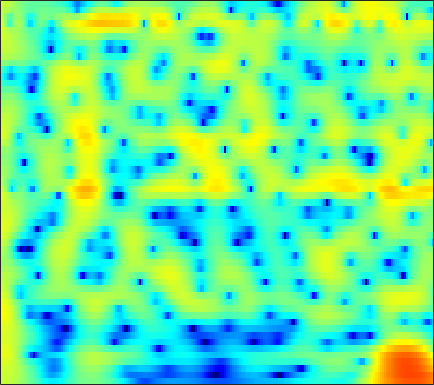

The file beside this chart, header and first rows:
4.6181, 4.4487, 4.204, 3.9293, 3.7025, 3.3636, 2.9771, 2.6527, 2.1708, 1.6306, 1.0306, 0.539, -0.17001, -0.95366, -1.5933, -2.506, -3.4795, -4.2314, -5.2337, -6.2153, -7.1246, -7.7259, -8.3579, -8.7321
4.16, 4.269, 4.316, 4.254, 4.139, 3.894, 3.549, 3.223, 2.703, 2.083, 1.363, 0.7567, -0.1431, -1.147, -1.966, -3.145, -4.424, -5.447, -6.892, -8.413, -9.967, -11.1, -12.4, -13.18
4.465, 4.589, 4.636, 4.551, 4.404, 4.095, 3.663, 3.263, 2.633, 1.898, 1.063, 0.373, -0.6329, -1.732, -2.614, -3.862, -5.188, -6.234, -7.697, -9.235, -10.84, -12.06, -13.65, -14.99
5.304, 5.373, 5.323, 5.113, 4.846, 4.341, 3.663, 3.045, 2.087, 0.9822, -0.2513, -1.243, -2.63, -4.04, -5.074, -6.376, -7.569, -8.39, -9.42, -10.42, -11.44, -12.24, -13.32, -14.29
6.026, 6.104, 6.01, 5.694, 5.307, 4.582, 3.593, 2.671, 1.174, -0.6692, -2.941, -5.003, -8.438, -13.16, -18.31, -24.81, -18.64, -15.61, -13.32, -12.06, -11.35, -11.03, -10.74, -10.48
5.979, 5.996, 5.849, 5.509, 5.128, 4.449, 3.565, 2.765, 1.512, 0.05861, -1.571, -2.873, -4.64, -6.296, -7.353, -8.41, -9.119, -9.538, -10.09, -10.73, -11.53, -12.27, -13.45, -14.86
5.408, 5.434, 5.327, 5.057, 4.757, 4.231, 3.566, 2.981, 2.092, 1.098, 0.02381, -0.8195, -1.972, -3.137, -4.013, -5.196, -6.397, -7.318, -8.573, -9.908, -11.39, -12.63, -14.53, -16.69
5.134, 5.196, 5.144, 4.933, 4.671, 4.195, 3.589, 3.059, 2.258, 1.364, 0.3852, -0.3958, -1.488, -2.63, -3.513, -4.721, -5.947, -6.878, -8.142, -9.454, -10.82, -11.84, -13.19, -14.5
5.486, 5.526, 5.43, 5.164, 4.855, 4.298, 3.589, 2.966, 2.031, 0.9905, -0.1342, -1.025, -2.254, -3.515, -4.467, -5.744, -7.046, -8.026, -9.35, -10.63, -11.83, -12.67, -13.77, -14.87
6.331, 6.312, 6.086, 5.651, 5.189, 4.383, 3.367, 2.469, 1.113, -0.3953, -2.003, -3.234, -4.842, -6.361, -7.424, -8.792, -10.16, -11.24, -12.8, -14.37, -15.88, -16.8, -17.43, -17.41
7.19, 7.105, 6.734, 6.086, 5.423, 4.296, 2.857, 1.548, -0.5446, -3.112, -6.254, -9.052, -13.09, -15.54, -15.23, -14.07, -13.55, -13.76, -14.93, -17.57, -22.33, -26.96, -25.64, -20.3
7.349, 7.153, 6.654, 5.873, 5.103, 3.851, 2.348, 1.048, -0.9464, -3.271, -5.913, -8.021, -10.56, -11.72, -11.48, -10.64, -9.909, -9.62, -9.655, -9.876, -10.05, -10.21, -10.39, -10.38
6.909, 6.506, 5.76, 4.768, 3.856, 2.466, 0.9367, -0.2334, -1.726, -3.011, -3.995, -4.519, -4.946, -5.105, -5.039, -4.808, -4.567, -4.4, -4.145, -3.911, -3.816, -3.844, -3.849, -3.916
6.134, 5.543, 4.476, 3.078, 1.764, -0.4336, -3.203, -5.687, -9.187, -10.98, -9.6, -8.021, -6.196, -4.821, -4.024, -3.167, -2.475, -2.031, -1.504, -1.078, -0.7593, -0.5215, -0.2141, -0.01567
4.906, 4.389, 3.415, 2.117, 0.9106, -1.057, -3.486, -5.563, -8.234, -9.467, -8.635, -7.529, -6.128, -4.984, -4.329, -3.624, -2.99, -2.517, -1.903, -1.324, -0.6988, -0.1939, 0.3521, 0.8411
3.958, 3.736, 3.243, 2.521, 1.868, 0.8834, -0.1982, -1.017, -2.02, -2.868, -3.552, -3.965, -4.477, -5.014, -5.416, -5.889, -6.138, -6.021, -5.359, -4.213, -2.843, -1.874, -0.7169, 0.2477
3.108, 3.188, 3.12, 2.835, 2.489, 1.895, 1.191, 0.5979, -0.2604, -1.196, -2.209, -3.047, -4.365, -6.072, -7.715, -10.86, -16.66, -25.88, -16.28, -9.6, -5.676, -3.638, -1.558, 0.02701
1.954, 2.19, 2.252, 2.068, 1.773, 1.21, 0.5246, -0.0628, -0.922, -1.816, -2.753, -3.478, -4.453, -5.481, -6.292, -7.287, -7.926, -7.941, -7.091, -5.427, -3.579, -2.3, -0.7438, 0.6467
1.635, 1.676, 1.411, 0.863, 0.3021, -0.6241, -1.725, -2.586, -3.731, -4.803, -5.712, -6.251, -6.691, -6.821, -6.745, -6.376, -5.706, -5.071, -4.042, -2.81, -1.569, -0.6468, 0.5708, 1.54
2.385, 1.972, 1.099, -0.1513, -1.31, -3.178, -5.385, -7.181, -9.571, -11.64, -13.07, -13.7, -14.02, -13.37, -12.22, -10.23, -8.129, -6.585, -4.628, -2.9, -1.341, -0.2677, 1.061, 2.107
3.523, 2.769, 1.468, -0.3157, -2.029, -4.909, -8.759, -12.66, -20.59, -36.92, -25.66, -24.3, -28.19, -35.96, -23.16, -15.81, -11.36, -8.859, -6.133, -3.943, -2.083, -0.8004, 0.5663, 1.824
4.769, 4.071, 2.884, 1.332, -0.09813, -2.331, -4.971, -7.117, -9.944, -12.21, -13.6, -14.21, -14.46, -14.24, -13.49, -12, -10.26, -8.863, -7.009, -5.237, -3.486, -2.248, -0.8397, 0.4594
5.663, 5.264, 4.476, 3.468, 2.556, 1.156, -0.3738, -1.592, -3.216, -4.785, -6.281, -7.34, -8.619, -9.863, -10.71, -11.61, -12.05, -11.76, -10.57, -8.809, -6.856, -5.599, -3.894, -2.344
5.912, 5.774, 5.38, 4.773, 4.193, 3.265, 2.182, 1.276, -0.03617, -1.488, -3.069, -4.401, -6.422, -8.839, -11.21, -15.6, -24.57, -33.17, -18.85, -13.86, -11.08, -9.691, -8.273, -7.01
5.583, 5.593, 5.44, 5.071, 4.686, 4.022, 3.199, 2.498, 1.428, 0.2156, -1.129, -2.242, -3.883, -5.671, -7.107, -8.95, -10.51, -11.21, -11.59, -11.63, -11.89, -12.31, -13.52, -15.91
5.003, 5.05, 4.96, 4.701, 4.406, 3.894, 3.258, 2.704, 1.879, 0.9663, -0.04952, -0.8327, -1.955, -3.093, -3.937, -5.064, -6.08, -6.825, -7.737, -8.703, -9.89, -10.92, -12.66, -14.57
4.652, 4.634, 4.451, 4.158, 3.857, 3.383, 2.832, 2.369, 1.707, 0.9913, 0.24, -0.3505, -1.141, -1.938, -2.526, -3.295, -4.035, -4.585, -5.311, -6.043, -6.736, -7.36, -7.865, -8.307
5.014, 4.755, 4.3, 3.751, 3.327, 2.754, 2.202, 1.808, 1.273, 0.7061, 0.1171, -0.3672, -0.9842, -1.601, -2.008, -2.455, -2.842, -3.067, -3.41, -3.771, -4.252, -4.658, -5.432, -6.252
6.109, 5.335, 4.146, 2.838, 1.969, 1.118, 0.7066, 0.6021, 0.5002, 0.2661, -0.234, -0.7853, -1.681, -2.586, -3.079, -3.239, -2.841, -2.348, -1.713, -1.282, -1.242, -1.353, -2.256, -3.454
5.761, 4.244, 1.505, -2.523, -6.82, -10.92, -6.638, -4.109, -2.229, -1.574, -1.887, -2.711, -4.956, -8.941, -14.69, -15.46, -7.575, -4.373, -1.57, 0.1242, 1.123, 1.49, 1.629, 1.323
3.676, 2.41, 0.3293, -2.162, -3.952, -5.33, -5.032, -4.381, -3.654, -3.363, -3.524, -3.925, -4.781, -5.812, -6.297, -5.969, -4.456, -3.042, -1.272, 0.1341, 1.224, 1.697, 2.252, 2.356
2.878, 2.252, 1.225, 0.1618, -0.6347, -1.561, -2.337, -2.799, -3.309, -3.714, -4.006, -4.141, -4.06, -3.78, -3.373, -2.65, -1.708, -0.9607, 0.05248, 0.9475, 1.668, 2.132, 2.439, 2.633
2.301, 1.995, 1.358, 0.5941, -0.1211, -1.19, -2.466, -3.506, -5.006, -6.491, -7.502, -7.651, -6.84, -5.357, -4.146, -2.581, -1.201, -0.2789, 0.7825, 1.644, 2.264, 2.68, 2.899, 3.037
1.143, 1.073, 0.7644, 0.1501, -0.505, -1.67, -3.22, -4.743, -7.465, -11.75, -20.52, -27.36, -13.44, -8.172, -5.704, -3.233, -1.41, -0.2953, 0.8516, 1.77, 2.436, 2.743, 3.046, 3.074
0.1045, 0.3256, 0.317, -0.09472, -0.5807, -1.503, -2.64, -3.619, -4.993, -6.273, -7.079, -7.085, -6.239, -4.805, -3.611, -2.129, -0.8289, -0.01623, 0.9162, 1.625, 2.179, 2.429, 2.674, 2.653
1.02, 1.227, 1.067, 0.5712, -0.01506, -0.9632, -2.011, -2.719, -3.498, -3.866, -3.833, -3.513, -2.906, -2.13, -1.508, -0.6885, 0.05906, 0.5432, 1.11, 1.518, 1.812, 2.036, 2.117, 2.186
3.815, 3.599, 2.944, 1.879, 0.7503, -1.177, -3.565, -5.488, -7.139, -6.683, -4.999, -3.761, -2.338, -1.296, -0.7071, -0.1516, 0.2061, 0.3871, 0.4738, 0.5594, 0.6184, 0.7155, 0.912, 1.198
5.716, 5.284, 4.436, 3.112, 1.766, -0.6806, -4.188, -7.74, -12.31, -9.611, -5.918, -4.143, -2.636, -1.83, -1.552, -1.551, -1.9, -2.364, -3.207, -4.157, -4.9, -5.188, -4.342, -2.975
5.314, 5.062, 4.484, 3.621, 2.8, 1.518, 0.1306, -0.8611, -1.87, -2.425, -2.69, -2.789, -3.08, -3.582, -4.174, -5.192, -6.47, -7.635, -9.386, -12.05, -17.01, -27.73, -17.57, -9.678
4.345, 4.338, 4.106, 3.679, 3.245, 2.535, 1.735, 1.083, 0.2029, -0.7173, -1.733, -2.543, -3.868, -5.528, -7.055, -9.584, -12.42, -14.42, -15.33, -14.64, -13.34, -11.99, -9.737, -7.252
3.491, 3.624, 3.615, 3.428, 3.183, 2.714, 2.106, 1.573, 0.7308, -0.2517, -1.367, -2.37, -3.914, -5.803, -7.583, -10.57, -14.73, -18.59, -18.98, -14.38, -10.89, -8.668, -6.358, -4.32
2.515, 2.693, 2.81, 2.748, 2.586, 2.244, 1.742, 1.273, 0.5273, -0.339, -1.309, -2.128, -3.274, -4.479, -5.414, -6.559, -7.434, -7.778, -7.635, -6.846, -5.538, -4.542, -3.034, -1.682
1.277, 1.539, 1.736, 1.755, 1.647, 1.356, 0.8991, 0.4399, -0.2718, -1.105, -2.046, -2.736, -3.627, -4.413, -4.812, -5.121, -5.099, -4.838, -4.256, -3.399, -2.394, -1.582, -0.5206, 0.4748
-0.4408, -0.03088, 0.2709, 0.362, 0.3011, 0.02007, -0.4598, -0.9448, -1.793, -2.859, -4.127, -5.16, -6.571, -7.701, -8.122, -7.912, -6.926, -5.887, -4.339, -2.773, -1.307, -0.2743, 0.9208, 2.012
-2.922, -2.471, -2.141, -2.081, -2.17, -2.44, -2.899, -3.378, -4.298, -5.587, -7.356, -9.147, -12.52, -17.92, -24.59, -19.45, -13.04, -9.861, -6.607, -4.066, -1.893, -0.4991, 1.146, 2.469
-5.152, -5.142, -5.41, -5.873, -6.208, -6.432, -6.5, -6.614, -6.939, -7.696, -8.96, -10.3, -12.45, -14.62, -15.65, -15.29, -13.26, -11.19, -8.256, -5.439, -2.979, -1.265, 0.6355, 2.177
-5.644, -6.625, -8.887, -12.38, -15.07, -14.45, -11.18, -9.436, -8.125, -7.792, -8.238, -9.087, -10.76, -13.15, -15.69, -19.65, -18.62, -14.57, -9.811, -6.193, -3.287, -1.541, 0.4514, 2.102
-2.945, -3.949, -5.937, -8.492, -10.09, -9.868, -7.863, -6.476, -5.316, -4.862, -5.059, -5.551, -6.715, -8.457, -10, -11.73, -11.36, -9.611, -6.831, -4.305, -2.199, -0.8905, 0.6597, 1.978
0.929, 0.612, 0.06787, -0.4692, -0.7805, -0.9749, -0.9615, -0.8631, -0.789, -0.8626, -1.132, -1.431, -1.996, -2.644, -3.097, -3.504, -3.585, -3.46, -3.056, -2.451, -1.876, -1.408, -0.7569, -0.01898
3.163, 3.094, 2.928, 2.708, 2.535, 2.301, 2.071, 1.893, 1.632, 1.32, 0.938, 0.5969, 0.07905, -0.4788, -0.9183, -1.515, -2.118, -2.592, -3.274, -4.083, -4.965, -5.556, -6.259, -6.252
4.113, 4.062, 3.92, 3.709, 3.52, 3.236, 2.924, 2.655, 2.267, 1.829, 1.337, 0.912, 0.3027, -0.3768, -0.931, -1.778, -2.773, -3.617, -4.985, -6.821, -9.246, -11.92, -17.96, -28.51
4.612, 4.461, 4.199, 3.893, 3.636, 3.272, 2.875, 2.559, 2.093, 1.577, 1.002, 0.5439, -0.1212, -0.8583, -1.466, -2.353, -3.358, -4.217, -5.534, -7.033, -8.723, -10.19, -11.81, -12.31
5.096, 4.729, 4.216, 3.716, 3.368, 2.935, 2.513, 2.195, 1.722, 1.175, 0.5429, 0.04081, -0.6764, -1.401, -1.959, -2.684, -3.438, -4.087, -5.056, -6.11, -7.304, -8.113, -8.871, -9.148
5.797, 4.951, 3.8, 2.83, 2.365, 2.087, 2.031, 1.957, 1.693, 1.14, 0.3056, -0.487, -1.579, -2.464, -2.84, -3.049, -3.15, -3.296, -3.757, -4.666, -6.154, -7.647, -10.28, -12.69
6.388, 4.445, 0.8406, -3.647, -4.68, -1.658, 0.8736, 1.891, 2.303, 1.763, 0.2779, -1.577, -5.288, -9.793, -9.403, -5.579, -2.941, -1.781, -1.129, -1.354, -2.333, -3.559, -6.041, -8.546
5.034, 3.473, 0.7758, -1.926, -2.569, -1.3, 0.2512, 0.9898, 1.264, 0.7912, -0.4393, -1.848, -4.234, -6.239, -6.181, -4.454, -2.598, -1.596, -0.7603, -0.4166, -0.4501, -0.6077, -0.8685, -0.9759
4.185, 3.704, 2.943, 2.237, 1.824, 1.475, 1.247, 1.062, 0.7106, 0.1932, -0.4794, -1.035, -1.712, -2.177, -2.298, -2.201, -1.897, -1.647, -1.355, -1.151, -1.084, -1.145, -1.227, -1.289
4.449, 4.284, 3.933, 3.474, 3.08, 2.511, 1.902, 1.405, 0.7148, -0.003358, -0.6793, -1.117, -1.591, -1.892, -2.031, -2.072, -2.023, -1.947, -1.874, -1.876, -1.946, -2.055, -2.277, -2.568
